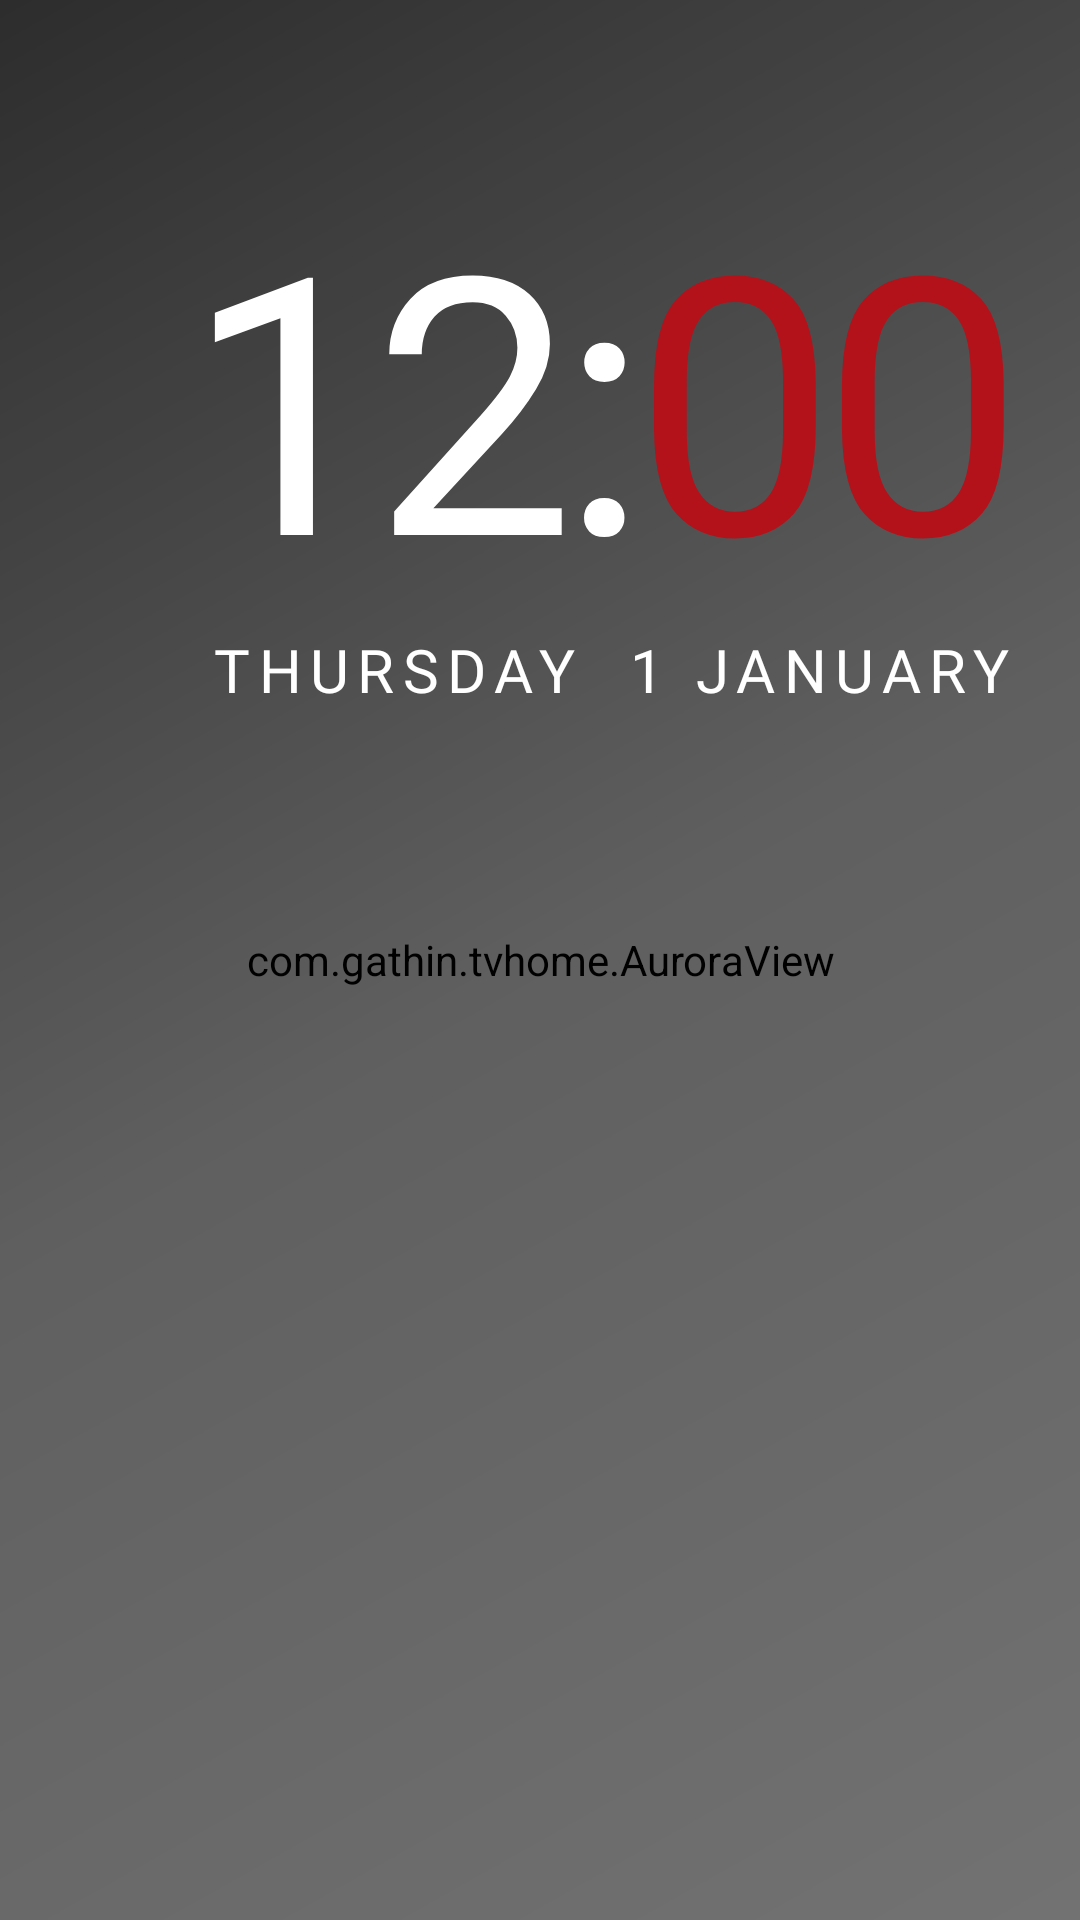

Here is an Android app screen rendered from its layout file. Give the layout XML and the strings, colors and styles it references.
<!-- AndroidManifest.xml: application theme Theme.TvHome -->
<!-- res/layout/dream_clock.xml -->
<?xml version="1.0" encoding="utf-8"?>
<FrameLayout xmlns:android="http://schemas.android.com/apk/res/android"
    android:layout_width="match_parent"
    android:layout_height="match_parent"
    android:background="#FF000000">

    <com.gathin.tvhome.AuroraView
        android:id="@+id/saverAurora"
        android:layout_width="match_parent"
        android:layout_height="match_parent" />

    <ImageView
        android:id="@+id/saverWallpaper"
        android:layout_width="match_parent"
        android:layout_height="match_parent"
        android:scaleType="centerCrop"
        android:visibility="gone"
        android:contentDescription="@null" />

    <View
        android:id="@+id/saverScrim"
        android:layout_width="match_parent"
        android:layout_height="match_parent"
        android:background="@drawable/saver_scrim" />

    <LinearLayout
        android:id="@+id/saverContent"
        android:layout_width="wrap_content"
        android:layout_height="wrap_content"
        android:layout_gravity="top|start"
        android:layout_marginStart="52dp"
        android:layout_marginTop="36dp"
        android:orientation="vertical"
        android:padding="12dp">

        <TextView
            android:id="@+id/saverGreeting"
            android:layout_width="wrap_content"
            android:layout_height="wrap_content"
            android:layout_marginStart="6dp"
            android:textColor="#FFB3121B"
            android:textSize="14sp"
            android:fontFamily="@font/outfit"
            android:fontVariationSettings="'wght' 500"
            android:letterSpacing="0.28"
            android:textAllCaps="true" />

        <LinearLayout
            android:layout_width="wrap_content"
            android:layout_height="wrap_content"
            android:orientation="horizontal"
            android:baselineAligned="true">

            <TextClock
                android:id="@+id/saverHours"
                android:layout_width="wrap_content"
                android:layout_height="wrap_content"
                android:format12Hour="h:"
                android:format24Hour="HH:"
                android:textColor="#FFFFFFFF"
                android:textSize="120sp"
                android:fontFamily="@font/outfit"
                android:fontVariationSettings="'wght' 450"
                android:letterSpacing="-0.04"
                android:includeFontPadding="false" />

            <TextClock
                android:id="@+id/saverMinutes"
                android:layout_width="wrap_content"
                android:layout_height="wrap_content"
                android:format12Hour="mm"
                android:format24Hour="mm"
                android:textColor="#FFB3121B"
                android:textSize="120sp"
                android:fontFamily="@font/outfit"
                android:fontVariationSettings="'wght' 450"
                android:letterSpacing="-0.04"
                android:includeFontPadding="false" />

            <com.gathin.tvhome.PixelClockView
                android:id="@+id/saverPixel"
                android:layout_width="wrap_content"
                android:layout_height="wrap_content"
                android:layout_gravity="bottom"
                android:visibility="gone" />

            <TextClock
                android:id="@+id/saverAmPm"
                android:layout_width="wrap_content"
                android:layout_height="wrap_content"
                android:layout_marginStart="10dp"
                android:format12Hour="a"
                android:format24Hour=""
                android:textColor="#FFB3121B"
                android:textSize="24sp"
                android:fontFamily="@font/outfit"
                android:fontVariationSettings="'wght' 600"
                android:letterSpacing="0.08"
                android:textAllCaps="true" />
        </LinearLayout>

        <TextClock
            android:id="@+id/saverDate"
            android:layout_width="wrap_content"
            android:layout_height="wrap_content"
            android:layout_marginStart="6dp"
            android:layout_marginTop="2dp"
            android:format12Hour="EEEE  d MMMM"
            android:format24Hour="EEEE  d MMMM"
            android:textColor="#FFFFFFFF"
            android:textSize="20sp"
            android:fontFamily="@font/outfit"
            android:fontVariationSettings="'wght' 400"
            android:letterSpacing="0.14"
            android:textAllCaps="true" />

    </LinearLayout>

    
    <ImageView
        android:id="@+id/saverFront"
        android:layout_width="match_parent"
        android:layout_height="match_parent"
        android:scaleType="centerCrop"
        android:visibility="gone"
        android:contentDescription="@null" />

    
    <View
        android:id="@+id/saverMusicGlow"
        android:layout_width="720dp"
        android:layout_height="460dp"
        android:layout_gravity="bottom|start"
        android:layout_marginStart="-120dp"
        android:layout_marginBottom="-140dp"
        android:alpha="0"
        android:importantForAccessibility="no" />

    <LinearLayout
        android:id="@+id/saverNowRow"
        android:layout_width="wrap_content"
        android:layout_height="wrap_content"
        android:layout_gravity="bottom|start"
        android:layout_marginStart="64dp"
        android:layout_marginBottom="56dp"
        android:orientation="horizontal"
        android:gravity="center_vertical"
        android:visibility="gone">

        <ImageView
            android:id="@+id/saverNowArt"
            android:layout_width="112dp"
            android:layout_height="112dp"
            android:scaleType="centerCrop"
            android:contentDescription="@null" />

        <LinearLayout
            android:layout_width="wrap_content"
            android:layout_height="wrap_content"
            android:layout_marginStart="20dp"
            android:orientation="vertical">

            <LinearLayout
                android:layout_width="wrap_content"
                android:layout_height="wrap_content"
                android:orientation="horizontal"
                android:gravity="center_vertical">

                <com.gathin.tvhome.EqView
                    android:id="@+id/saverNowEq"
                    android:layout_width="22dp"
                    android:layout_height="14dp" />

                <TextView
                    android:layout_width="wrap_content"
                    android:layout_height="wrap_content"
                    android:layout_marginStart="10dp"
                    android:text="Now playing on Spotify"
                    android:textColor="#FFB3121B"
                    android:textSize="11sp"
                    android:fontFamily="@font/outfit"
                    android:letterSpacing="0.2"
                    android:textAllCaps="true" />
            </LinearLayout>

            <TextView
                android:id="@+id/saverNowTitle"
                android:layout_width="wrap_content"
                android:layout_height="wrap_content"
                android:layout_marginTop="6dp"
                android:maxWidth="520dp"
                android:singleLine="true"
                android:ellipsize="end"
                android:textColor="#FFFFFFFF"
                android:textSize="26sp"
                android:fontFamily="@font/outfit"
                android:fontVariationSettings="'wght' 600" />

            <TextView
                android:id="@+id/saverNowArtist"
                android:layout_width="wrap_content"
                android:layout_height="wrap_content"
                android:maxWidth="520dp"
                android:singleLine="true"
                android:ellipsize="end"
                android:textColor="#B3FFFFFF"
                android:textSize="16sp"
                android:fontFamily="@font/outfit" />

            <LinearLayout
                android:layout_width="wrap_content"
                android:layout_height="wrap_content"
                android:layout_marginTop="14dp"
                android:orientation="horizontal"
                android:gravity="center_vertical">

                <com.gathin.tvhome.ColorBar
                    android:id="@+id/saverNowBar"
                    android:layout_width="300dp"
                    android:layout_height="4dp" />

                <TextView
                    android:id="@+id/saverNowTime"
                    android:layout_width="wrap_content"
                    android:layout_height="wrap_content"
                    android:layout_marginStart="14dp"
                    android:textColor="#99FFFFFF"
                    android:textSize="12sp"
                    android:fontFamily="@font/outfit"
                    android:letterSpacing="0.06" />
            </LinearLayout>
        </LinearLayout>
    </LinearLayout>
</FrameLayout>
<!-- resources referenced by this layout -->
<resources>
  <!-- drawable saver_scrim (drawable) -->
  <?xml version="1.0" encoding="utf-8"?>
  <shape xmlns:android="http://schemas.android.com/apk/res/android">
      <gradient
          android:angle="315"
          android:startColor="#A6000000"
          android:centerColor="#40000000"
          android:endColor="#1A000000" />
  </shape>
  <style name="Theme.TvHome" parent="android:Theme.Material.NoActionBar.Fullscreen">
          <item name="android:windowBackground">@android:color/black</item>
          <item name="android:colorBackground">@android:color/black</item>
          <item name="android:windowAnimationStyle">@null</item>
      </style>
</resources>
